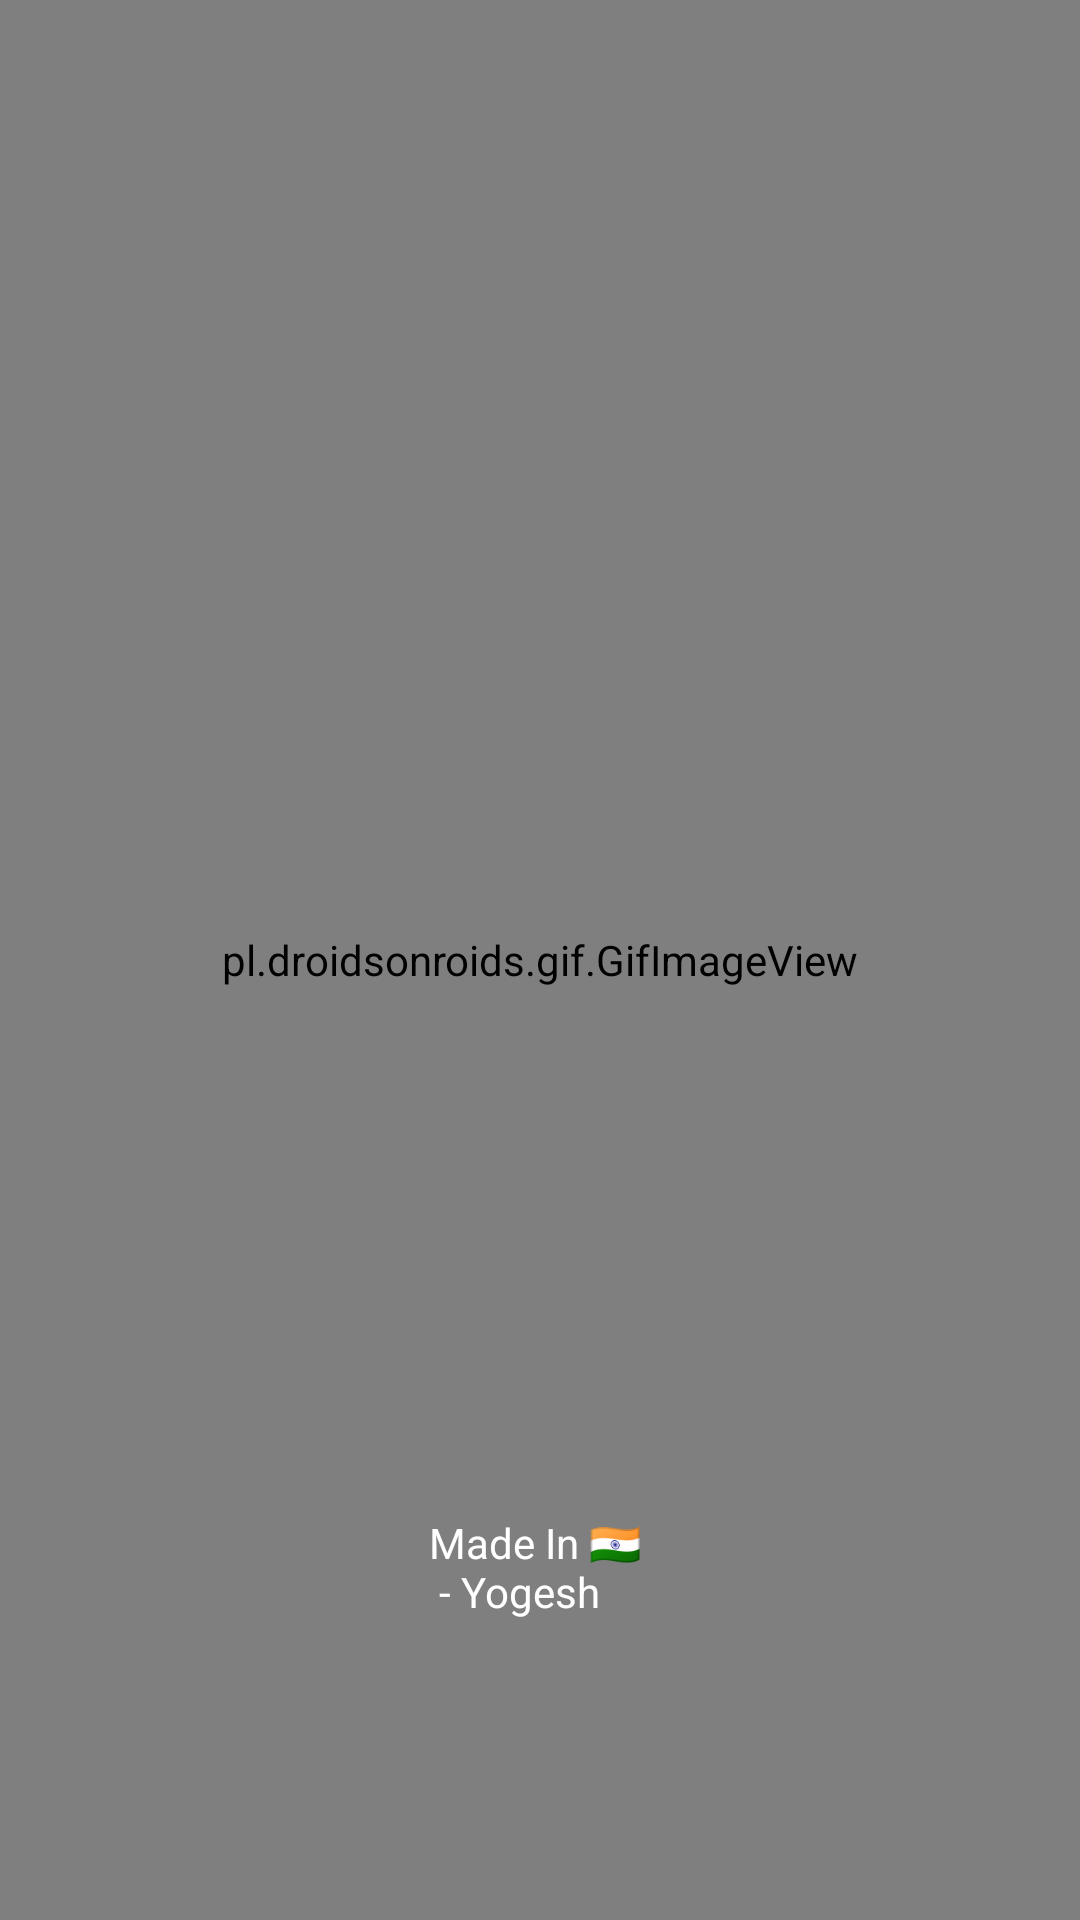

Reconstruct the res/layout file that produces this screen, plus the resources it refers to.
<!-- AndroidManifest.xml: application theme Theme.FitnessApp -->
<!-- res/layout/activity_main.xml -->
<?xml version="1.0" encoding="utf-8"?>
<androidx.constraintlayout.widget.ConstraintLayout xmlns:android="http://schemas.android.com/apk/res/android"
    xmlns:app="http://schemas.android.com/apk/res-auto"
    xmlns:tools="http://schemas.android.com/tools"
    android:layout_width="match_parent"
    android:layout_height="match_parent"
    android:background="#000000"
    tools:context=".MainActivity">

    <pl.droidsonroids.gif.GifImageView
        android:id="@+id/logo"
        android:layout_width="match_parent"
        android:layout_height="match_parent"
        android:src="@drawable/logo_animation"
        app:layout_constraintBottom_toBottomOf="parent"
        app:layout_constraintEnd_toEndOf="parent"
        android:scaleType="center"
        app:layout_constraintStart_toStartOf="parent"
        app:layout_constraintTop_toTopOf="parent" />

    <TextView
        android:layout_width="wrap_content"
        android:layout_height="wrap_content"
        android:layout_marginBottom="100dp"
        android:textColor="#FFFFFF"
        android:text="@string/description_image"
        app:layout_constraintBottom_toBottomOf="parent"
        app:layout_constraintEnd_toEndOf="parent"
        app:layout_constraintStart_toStartOf="parent" />

</androidx.constraintlayout.widget.ConstraintLayout>
<!-- resources referenced by this layout -->
<resources>
  <!-- drawable logo_animation: gif bitmap (drawable, 65625 bytes) -->
  <string name="description_image">Made In 🇮🇳 \n  - Yogesh</string>
  <style name="Theme.FitnessApp" parent="Base.Theme.FitnessApp" />
  <style name="Base.Theme.FitnessApp" parent="Theme.Material3.DayNight.NoActionBar">
          
           <item name="colorPrimary">@color/purple_500</item>
      </style>
  <color name="purple_500">#3F51B5</color>
</resources>
